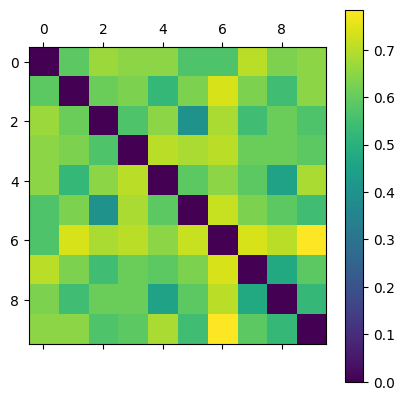

The data file committed next to this chart (first rows):
0.000000000000000000e+00, 5.882352941176470784e-01, 6.666666666666667407e-01, 6.478873239436619969e-01, 6.478873239436619969e-01, 5.671641791044776948e-01, 5.671641791044776948e-01, 7.027027027027026307e-01, 6.285714285714285587e-01, 6.478873239436619969e-01
5.882352941176470784e-01, 0.000000000000000000e+00, 6.086956521739130821e-01, 6.285714285714285587e-01, 5.230769230769229949e-01, 6.285714285714285587e-01, 7.368421052631579649e-01, 6.285714285714285587e-01, 5.454545454545454142e-01, 6.478873239436619969e-01
6.666666666666667407e-01, 6.086956521739130821e-01, 0.000000000000000000e+00, 5.671641791044776948e-01, 6.478873239436619969e-01, 4.000000000000000222e-01, 6.849315068493151415e-01, 5.454545454545454142e-01, 6.086956521739130821e-01, 5.671641791044776948e-01
6.478873239436619969e-01, 6.285714285714285587e-01, 5.671641791044776948e-01, 0.000000000000000000e+00, 7.027027027027026307e-01, 6.849315068493151415e-01, 7.027027027027026307e-01, 6.086956521739130821e-01, 6.086956521739130821e-01, 5.882352941176470784e-01
6.478873239436619969e-01, 5.230769230769229949e-01, 6.478873239436619969e-01, 7.027027027027026307e-01, 0.000000000000000000e+00, 5.882352941176470784e-01, 6.478873239436619969e-01, 5.882352941176470784e-01, 4.516129032258064946e-01, 6.849315068493151415e-01
5.671641791044776948e-01, 6.285714285714285587e-01, 4.000000000000000222e-01, 6.849315068493151415e-01, 5.882352941176470784e-01, 0.000000000000000000e+00, 7.199999999999999734e-01, 6.285714285714285587e-01, 5.882352941176470784e-01, 5.454545454545454142e-01
5.671641791044776948e-01, 7.368421052631579649e-01, 6.849315068493151415e-01, 7.027027027027026307e-01, 6.478873239436619969e-01, 7.199999999999999734e-01, 0.000000000000000000e+00, 7.368421052631579649e-01, 7.027027027027026307e-01, 7.848101265822784445e-01
7.027027027027026307e-01, 6.285714285714285587e-01, 5.454545454545454142e-01, 6.086956521739130821e-01, 5.882352941176470784e-01, 6.285714285714285587e-01, 7.368421052631579649e-01, 0.000000000000000000e+00, 4.761904761904761640e-01, 5.882352941176470784e-01
6.285714285714285587e-01, 5.454545454545454142e-01, 6.086956521739130821e-01, 6.086956521739130821e-01, 4.516129032258064946e-01, 5.882352941176470784e-01, 7.027027027027026307e-01, 4.761904761904761640e-01, 0.000000000000000000e+00, 5.230769230769229949e-01
6.478873239436619969e-01, 6.478873239436619969e-01, 5.671641791044776948e-01, 5.882352941176470784e-01, 6.849315068493151415e-01, 5.454545454545454142e-01, 7.848101265822784445e-01, 5.882352941176470784e-01, 5.230769230769229949e-01, 0.000000000000000000e+00
